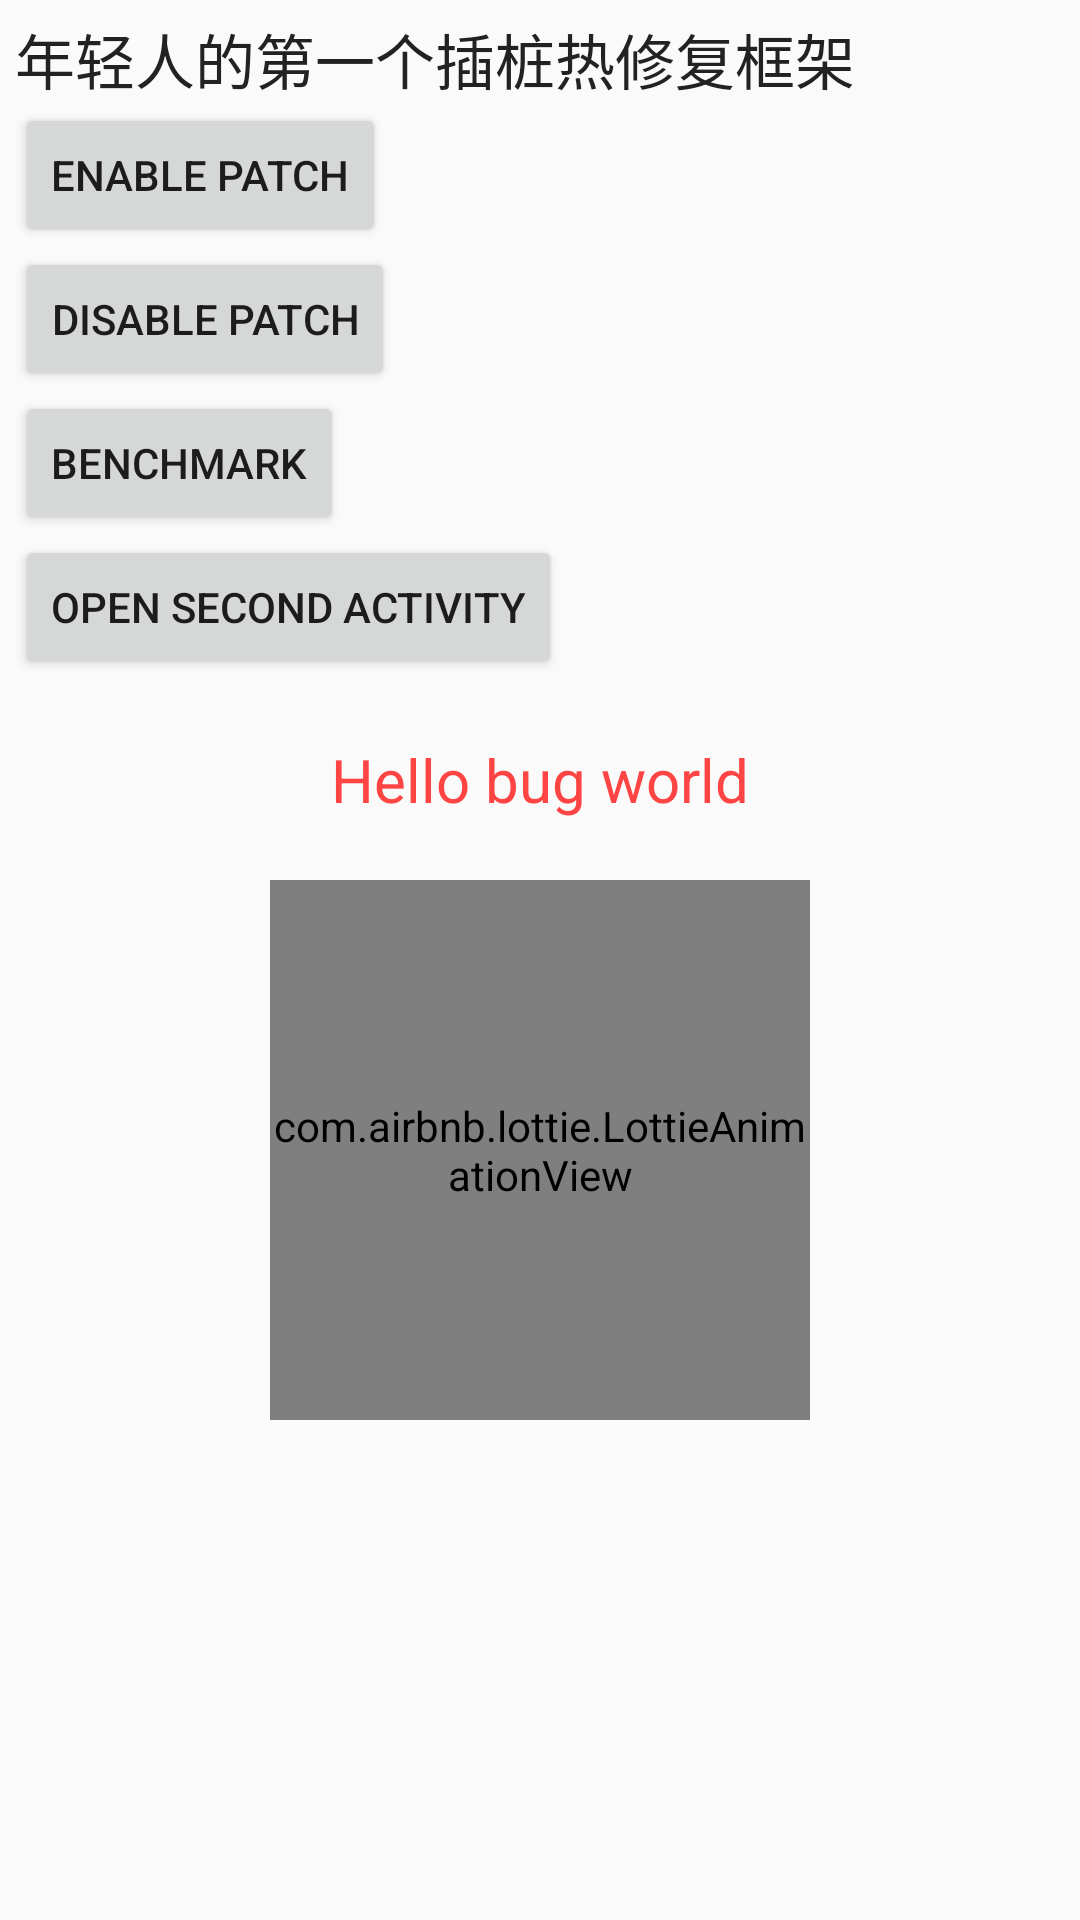

The Android layout XML behind this screen, and the referenced resources:
<!-- AndroidManifest.xml: application theme AppTheme -->
<!-- res/layout/activity_main.xml -->
<?xml version="1.0" encoding="utf-8"?>
<LinearLayout xmlns:android="http://schemas.android.com/apk/res/android"
    xmlns:app="http://schemas.android.com/apk/res-auto"
    xmlns:tools="http://schemas.android.com/tools"
    android:layout_width="match_parent"
    android:layout_height="match_parent"
    android:orientation="vertical"
    android:padding="5dp"
    tools:context="quickpatch.example.MainActivity">

    <TextView
        android:id="@+id/app_desc"
        android:layout_width="wrap_content"
        android:layout_height="wrap_content"
        android:text="@string/app_desc"
        android:textSize="20sp" />

    <Button
        android:id="@+id/enable_patch"
        android:layout_width="wrap_content"
        android:layout_height="wrap_content"
        android:text="enable patch" />

    <Button
        android:id="@+id/disable_patch"
        android:layout_width="wrap_content"
        android:layout_height="wrap_content"
        android:text="disable patch" />

    <Button
        android:id="@+id/benchmark"
        android:layout_width="wrap_content"
        android:layout_height="wrap_content"
        android:text="benchmark" />

    <Button
        android:id="@+id/open_second"
        android:layout_width="wrap_content"
        android:layout_height="wrap_content"
        android:text="open second activity" />

    <TextView
        android:id="@+id/text"
        android:layout_width="wrap_content"
        android:layout_height="wrap_content"
        android:layout_gravity="center"
        android:layout_margin="20dp"
        android:text="Hello bug world"
        android:textColor="@android:color/holo_red_light"
        android:textSize="20sp" />

    <com.airbnb.lottie.LottieAnimationView
        android:id="@+id/lottie"
        android:layout_width="180dp"
        android:layout_height="180dp"
        android:layout_gravity="center_horizontal"
        app:lottie_autoPlay="true"
        app:lottie_fileName="oh_no.json"
        app:lottie_repeatCount="5" />
</LinearLayout>
<!-- resources referenced by this layout -->
<resources>
  <string name="app_desc">年轻人的第一个插桩热修复框架</string>
  <style name="AppTheme" parent="Theme.AppCompat.Light.DarkActionBar">
          
          <item name="colorPrimary">@color/colorPrimary</item>
          <item name="colorPrimaryDark">@color/colorPrimaryDark</item>
          <item name="colorAccent">@color/colorAccent</item>
          <item name="android:textViewStyle">@style/textViewTheme</item>
      </style>
  <color name="colorPrimary">#3F51B5</color>
  <color name="colorPrimaryDark">#303F9F</color>
  <color name="colorAccent">#FF4081</color>
  <style name="textViewTheme">
          <item name="android:textColor">@color/colorTextView</item>
      </style>
  <color name="colorTextView">#222222</color>
</resources>
